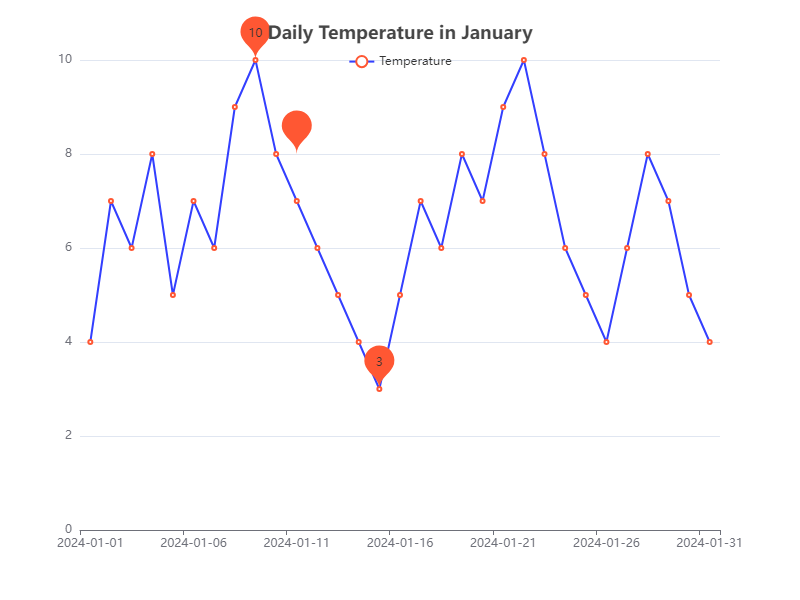

The file beside this chart, header and first rows:
Date, Temperature
2024-01-01, 4
2024-01-02, 7
2024-01-03, 6
2024-01-04, 8
2024-01-05, 5
2024-01-06, 7
2024-01-07, 6
2024-01-08, 9
2024-01-09, 10
2024-01-10, 8
2024-01-11, 7
2024-01-12, 6
2024-01-13, 5
2024-01-14, 4
2024-01-15, 3
2024-01-16, 5
2024-01-17, 7
2024-01-18, 6
2024-01-19, 8
2024-01-20, 7
2024-01-21, 9
2024-01-22, 10
2024-01-23, 8
2024-01-24, 6
2024-01-25, 5
2024-01-26, 4
2024-01-27, 6
2024-01-28, 8
2024-01-29, 7
2024-01-30, 5
2024-01-31, 4
